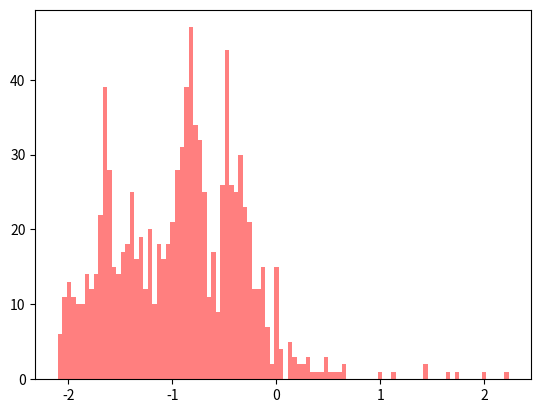

Write the Python code that produced this figure.
import numpy as np
import matplotlib.pyplot as plt


def problem2():
    x = np.random.binomial(1, 0.5, 1000)
    for i in range(0,1000):
        if x[i] == 0:
            x[i] = -1

    print(x)

    dataZ = []
    sigmaXi = 0
#    for n in range(1, 1000):
#        for i in range(0, n):
#            sigmaXi += x[i]
#        dataZ.append(sigmaXi / np.sqrt(n))
#        sigmaXi = 0

    for n in range(1, 1000):
        sigmaXi += x[n]
        dataZ.append(sigmaXi / np.sqrt(n))
        print(sigmaXi)
    
    _= plt.hist(dataZ[1:1000], bins=100, color='red', alpha=0.5)
    plt.show()
    return 


problem2()